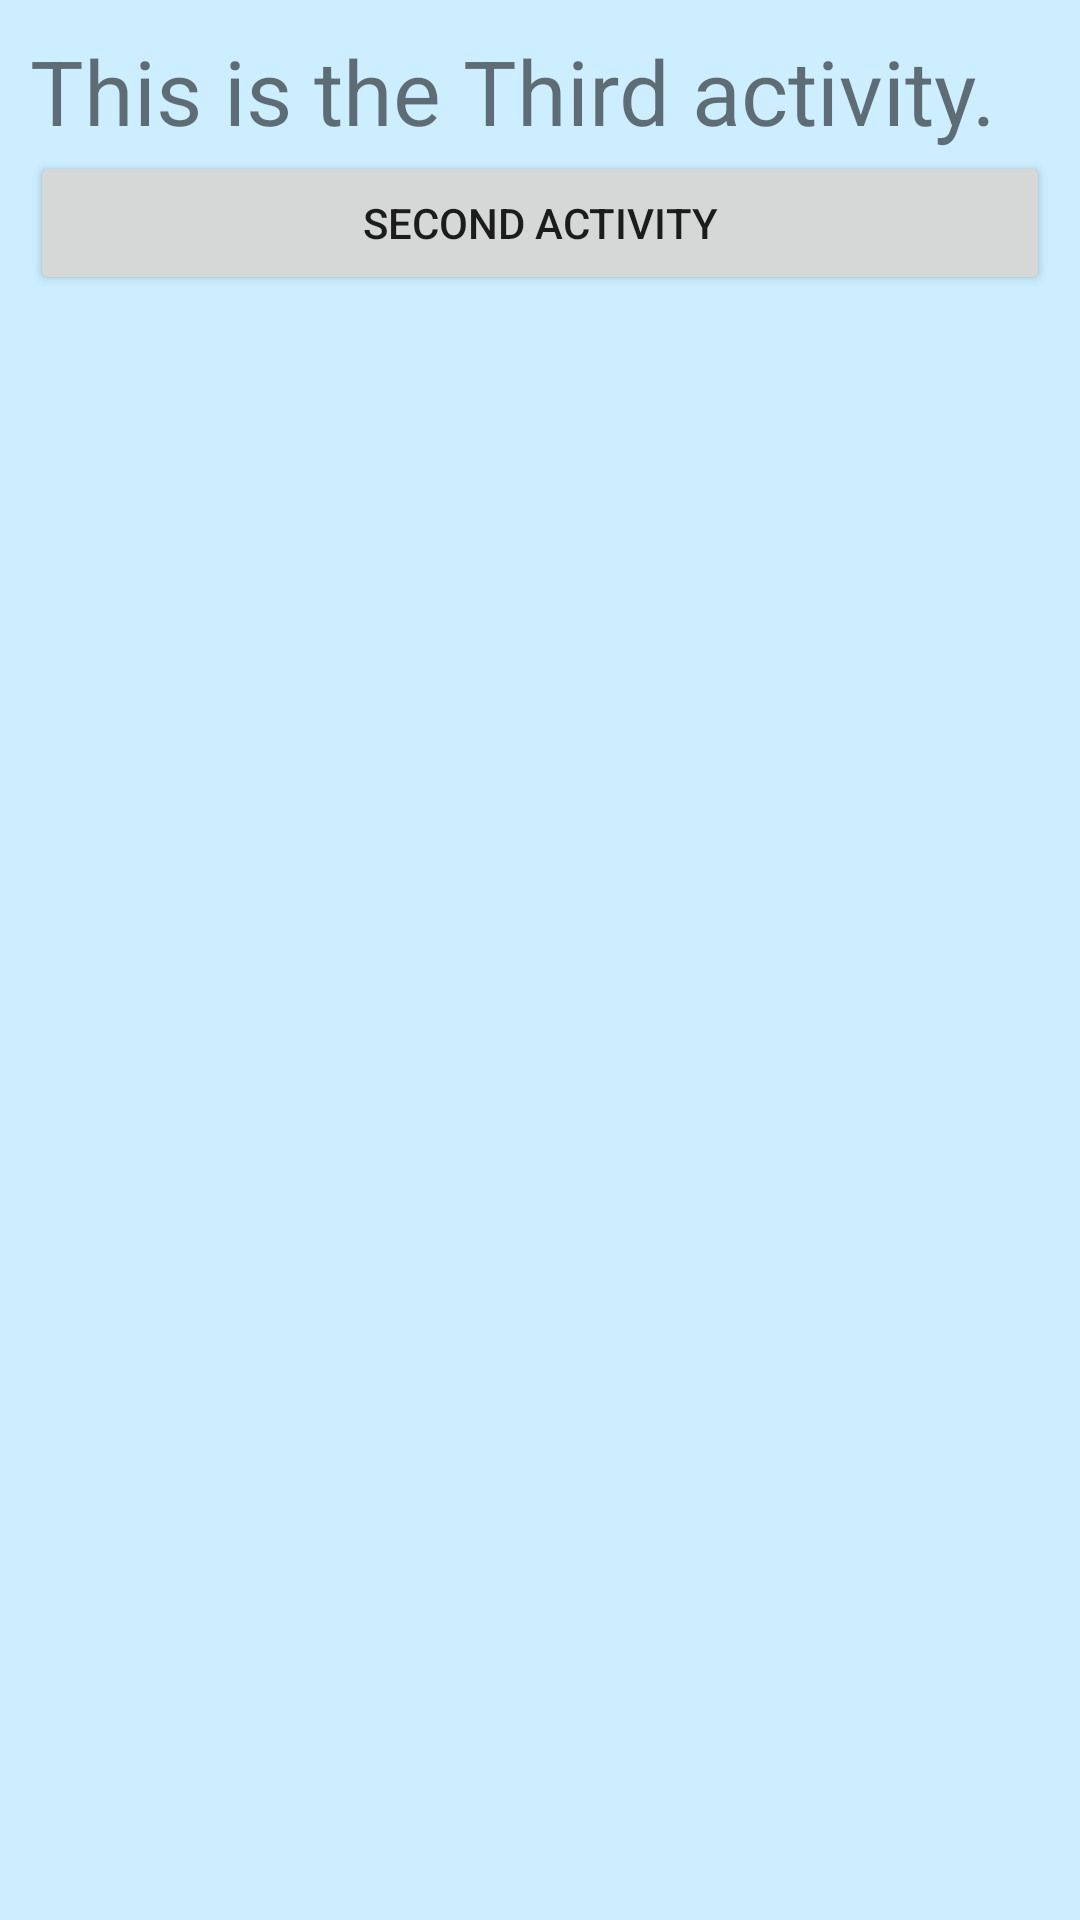

Write the Android layout XML for this screen, with the resource values it uses.
<!-- AndroidManifest.xml: application theme Theme.MyLaunchModeTest -->
<!-- res/layout/activity_third.xml -->
<?xml version="1.0" encoding="utf-8"?>
<LinearLayout xmlns:android="http://schemas.android.com/apk/res/android"
    xmlns:app="http://schemas.android.com/apk/res-auto"
    xmlns:tools="http://schemas.android.com/tools"
    android:layout_width="match_parent"
    android:layout_height="match_parent"
    android:background="#5566ccff"
    tools:context=".activities.ThirdActivity"
    android:orientation="vertical"
    android:padding="10dp">

    <TextView
        android:layout_width="match_parent"
        android:layout_height="wrap_content"
        android:textSize="30sp"
        android:text="This is the Third activity."/>
    <Button
        android:layout_width="match_parent"
        android:layout_height="wrap_content"
        android:text="second Activity"
        android:onClick="openSecondActivity"/>

</LinearLayout>
<!-- resources referenced by this layout -->
<resources>
  <style name="Theme.MyLaunchModeTest" parent="Theme.MaterialComponents.DayNight.DarkActionBar">
          
          <item name="colorPrimary">@color/purple_500</item>
          <item name="colorPrimaryVariant">@color/purple_700</item>
          <item name="colorOnPrimary">@color/white</item>
          
          <item name="colorSecondary">@color/teal_200</item>
          <item name="colorSecondaryVariant">@color/teal_700</item>
          <item name="colorOnSecondary">@color/black</item>
          
          <item name="android:statusBarColor" tools:targetApi="l">?attr/colorPrimaryVariant</item>
          
      </style>
  <!-- not gathered from this repository: default colours our renderer supplied (Android Studio template values) -->
  <color name="purple_500">#FF6200EE</color>
  <color name="purple_700">#FF3700B3</color>
  <color name="teal_200">#FF03DAC5</color>
  <color name="teal_700">#FF018786</color>
  <color name="black">#FF000000</color>
  <color name="white">#FFFFFFFF</color>
</resources>
